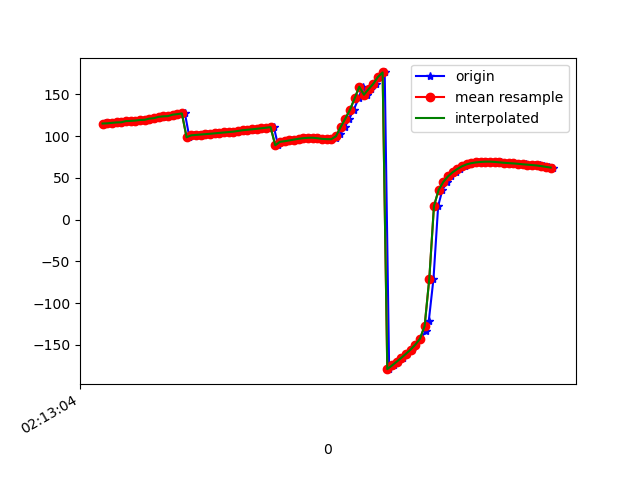

Data behind this chart, as committed beside it:
1617847984221, 543627787413188, 115.06668, 19.701353, -14.993234
1617847984231, 543627806772267, 115.2, 19.84, -14.97
1617847984248, 543627826003037, 115.3, 19.35, -15.46
1617847984268, 543627845233807, 115.9, 19.76, -15.36
1617847984287, 543627864464577, 116.4, 19.37, -16.45
1617847984307, 543627883695347, 116.6, 19.13, -16.14
1617847984326, 543627902926117, 118, 19.36, -17.43
1617847984344, 543627922156887, 118.3, 18.84, -17.99
1617847984370, 543627941387657, 118.6, 19.03, -17.75
1617847984382, 543627960618427, 119.3, 18.73, -18.93
1617847984403, 543627979849197, 119.5, 18.48, -19.34
1617847984421, 543627999079967, 120.7, 19.26, -19.68
1617847984439, 543628018310737, 121.2, 18.96, -20.86
1617847984458, 543628037541507, 121.5, 19.01, -20.83
1617847984479, 543628056772277, 123.1, 19.94, -21.46
1617847984496, 543628076003047, 123.7, 19.8, -22.43
1617847984516, 543628095233817, 124, 19.8, -22.14
1617847984535, 543628114464587, 125.7, 20.6, -23.24
1617847984557, 543628133695357, 126.3, 20.41, -24.19
1617847984573, 543628152926127, 127.2, 20.51, -24.96
1617847984592, 543628172156897, 98.68, 21.46, -19.93
1617847984611, 543628191387667, 101, 20.45, -26.05
1617847984634, 543628210618437, 101.5, 20.55, -26.6
1617847984648, 543628229849207, 101.9, 20.64, -27.11
1617847984668, 543628249079977, 102.4, 20.65, -27.57
1617847984688, 543628268310747, 102.8, 20.67, -28.02
1617847984711, 543628287541517, 103.3, 20.82, -28.46
1617847984727, 543628306772287, 103.9, 21.16, -28.83
1617847984744, 543628326003057, 104.4, 21.63, -29.14
1617847984763, 543628345233827, 104.9, 22.13, -29.42
1617847984781, 543628364464597, 105.4, 22.59, -29.63
1617847984803, 543628383695367, 105.9, 22.96, -29.79
1617847984819, 543628402926137, 106.5, 23.24, -29.95
1617847984839, 543628422156907, 107.1, 23.47, -30.14
1617847984859, 543628441387677, 107.6, 23.57, -30.27
1617847984878, 543628460618447, 108.2, 23.62, -30.4
1617847984896, 543628479849217, 108.8, 23.82, -30.49
1617847984915, 543628499079987, 109.4, 24.13, -30.55
1617847984932, 543628518310757, 110.1, 24.52, -30.58
1617847984954, 543628537541527, 110.8, 24.9, -30.59
1617847984972, 543628556772297, 89.07, 22.9, -27.99
1617847984991, 543628576003067, 93.18, 25.03, -30.45
1617847985010, 543628595233837, 93.94, 24.86, -30.41
1617847985028, 543628614464607, 94.85, 24.76, -30.47
1617847985047, 543628633695377, 95.9, 24.69, -30.59
1617847985068, 543628652926147, 96.84, 24.48, -30.64
1617847985086, 543628672156917, 97.56, 24.14, -30.64
1617847985111, 543628691387687, 97.99, 23.82, -30.56
1617847985125, 543628710618457, 98.11, 23.81, -30.44
1617847985144, 543628729849227, 97.53, 24.2, -30.42
1617847985162, 543628749079997, 96.75, 26.21, -31.06
1617847985182, 543628768310767, 96.4, 30.11, -32.96
1617847985200, 543628787541537, 96.32, 35.21, -36.11
1617847985221, 543628806772307, 97.51, 41.57, -41.29
1617847985238, 543628826003077, 102.2, 49.34, -50.23
1617847985258, 543628845233847, 110.9, 56.37, -63.81
1617847985277, 543628864464617, 120.9, 60.92, -79.42
1617847985296, 543628883695387, 131.4, 63.54, -95.59
1617847985317, 543628902926157, 145.1, 64.2, -114.6
1617847985334, 543628922156927, 159.2, 62.14, -134.2
1617847985353, 543628941387697, 149.6, 52.25, -141.9
... 41 more rows
